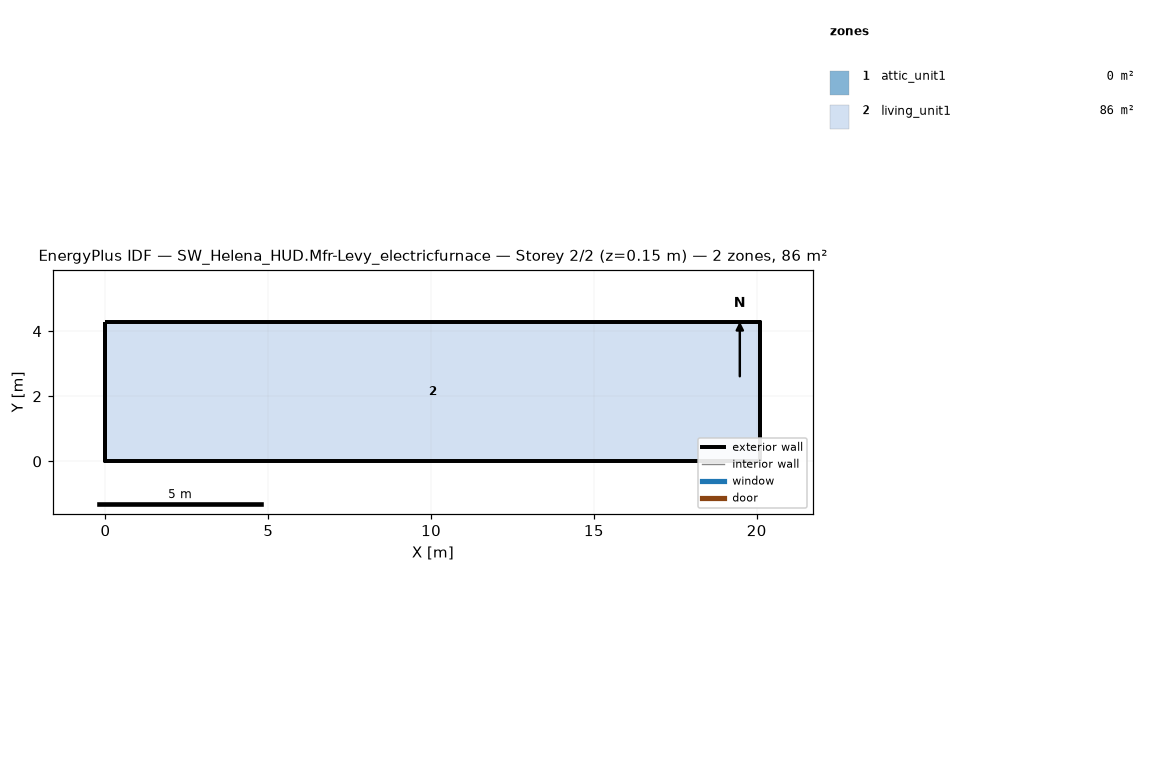
=== STOREY PLAN SPEC (per zone: floor XY polygon, exterior-wall plan segments, windows/doors) ===
zone 1: attic_unit1  (0.0 m²)
  exterior wall: (20.11, 0.00) – (20.11, 4.27) – (20.11, 2.13)  [6.4 m]
  exterior wall: (0.00, 4.27) – (0.00, 0.00) – (0.00, 2.13)  [6.4 m]
zone 2: living_unit1  (85.9 m²)
  floor: (0.00, 0.00) (0.00, 4.27) (20.11, 4.27) (20.11, 0.00)
  exterior wall: (0.00, 0.00) – (20.11, 0.00)  [20.1 m]
  exterior wall: (20.11, 0.00) – (20.11, 4.27)  [4.3 m]
  exterior wall: (20.11, 4.27) – (0.00, 4.27)  [20.1 m]
  exterior wall: (0.00, 4.27) – (0.00, 0.00)  [4.3 m]

=== DERIVED (storey summary) ===
Building: SW_Helena_HUD.Mfr-Levy_electricfurnace
Storey: 2 of 2  (floor level z = 0.15 m)
Storey gross floor area: 85.9 m²
Zones on this storey: 2
  - attic_unit1: floor 0.0 m²; exterior wall 12.8 m (1.3 m²); WWR 0.0%
  - living_unit1: floor 85.9 m²; exterior wall 48.8 m (111.5 m²); WWR 0.0%
Zone adjacency: (none detected)